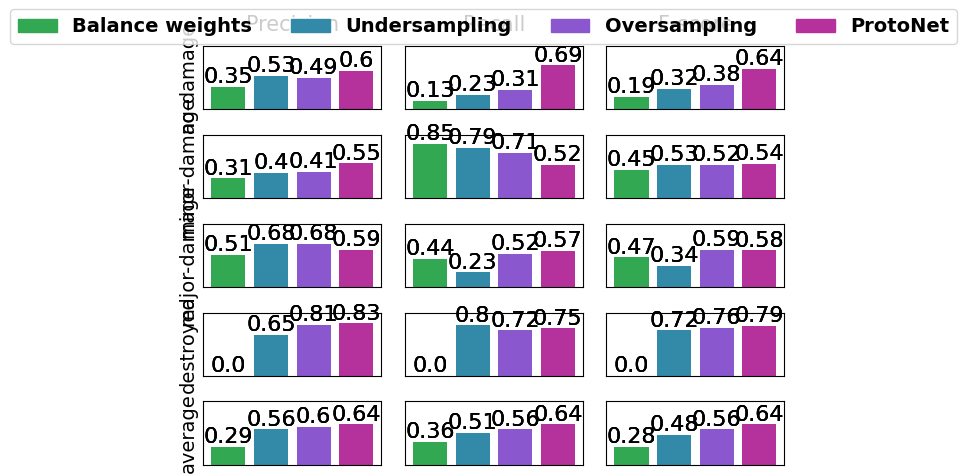

Reproduce this figure in Python.
import matplotlib.pyplot as plt
import numpy as np
import matplotlib.font_manager
import matplotlib.patches as patches

##### DEFINITIONS ######
color_palette = ['#32a852', '#3289a8', '#8b57cf', '#b5319b']

def plot_row(row, data):
    rects = row.bar(models, data, color=color_palette) # set different colors for each model
    # row.set_xticklabels(models, rotation=70, fontname='Rekha')
    row.get_xaxis().set_visible(False)
    row.set_ylim([0,1])
    for rect in rects:
        height = rect.get_height()
        row.text(rect.get_x() + rect.get_width() / 2, height,'{}'.format(height), ha='center', va='bottom', fontname='Rekha', fontsize=16) # weight='bold', 
        row.axes.get_yaxis().set_ticks([])
    return rects

models = ['balance weights', 'undersampling', 'oversampling', 'protonets']
classes = ['no-damage', 'minor-damage', 'major-damage', 'destroyed', 'average']
metrics = ['Precision', 'Recall', 'F-score']
metric_template = np.zeros((len(models), len(classes)))

precision = np.copy(metric_template)
recall = np.copy(metric_template)
f_score = np.copy(metric_template)


##### FILL IN THE DATA ######
# each row follows the format [m1, m2, m3, m4], where:
# m1: balance weights
# m2: undersampling
# m3: oversampling
# m4: protonets
precision = np.array([
            [0.35, 0.53, 0.49, 0.60], # no-damage
            [0.31, 0.40, 0.41, 0.55], # minor-damage,
            [0.51, 0.68, 0.68, 0.59], # major-damage,
            [0, 0.65, 0.81, 0.83], # destroyed
            [0.29, 0.56, 0.60, 0.64] # average
            ])

recall = np.array([
        [0.13, 0.23, 0.31, 0.69], # no-damage
        [0.85, 0.79, 0.71, 0.52], # minor-damage,
        [0.44, 0.23, 0.52, 0.57], # major-damage,
        [0, 0.80, 0.72, 0.75], # destroyed
        [0.36, 0.51, 0.56, 0.64]]) # average


f_score = np.array([
        [0.19, 0.32, 0.38, 0.64], # no-damage
        [0.45, 0.53, 0.52, 0.54], # minor-damage,
        [0.47, 0.34, 0.59, 0.58], # major-damage,
        [0, 0.72, 0.76, 0.79], # destroyed
        [0.28, 0.48, 0.56, 0.64]]) # average

# m1 accuracy:  0.36
# m2 accuracy: 0.51
# m3 accuracy:  0.34


##### PLOT ######
fig, axes = plt.subplots(len(classes), len(metrics), sharex=True)

for row, i in zip(axes, range(len(classes))):
    for col  in row:
        plot_row(row[0], precision[i]) 
        plot_row(row[1], recall[i]) 
        plot_row(row[2], f_score[i])

##### ADD TITLES FOR COLUMNS AND ROWS ######
for ax, col in zip(axes[0], metrics):
    ax.set_title(col, fontname='Rekha', y=1.1, fontsize=15)

for ax, row in zip(axes[:,0], classes):
    ax.set_ylabel(row, rotation=90, fontname='Rekha', fontsize=14)
    # ax.yaxis.set_label_coords(-0.1,0.1)


##### DEFINE LEGEND ######

rect1 = patches.Rectangle((0,0),1,1, color='#32a852', label='Balance weights')
rect2 = patches.Rectangle((0,0),1,1, color='#3289a8', label='Undersampling')
rect3 = patches.Rectangle((0,0),1,1, color='#8b57cf', label='Oversampling')
rect4 = patches.Rectangle((0,0),1,1, color='#b5319b', label='ProtoNet')


fig.legend(handles=[rect1, rect2, rect3, rect4], loc="upper center", prop={'family':'Rekha', 'size': 14, 'weight': 'bold'}, ncol=len(models))

plt.tight_layout()
plt.show()